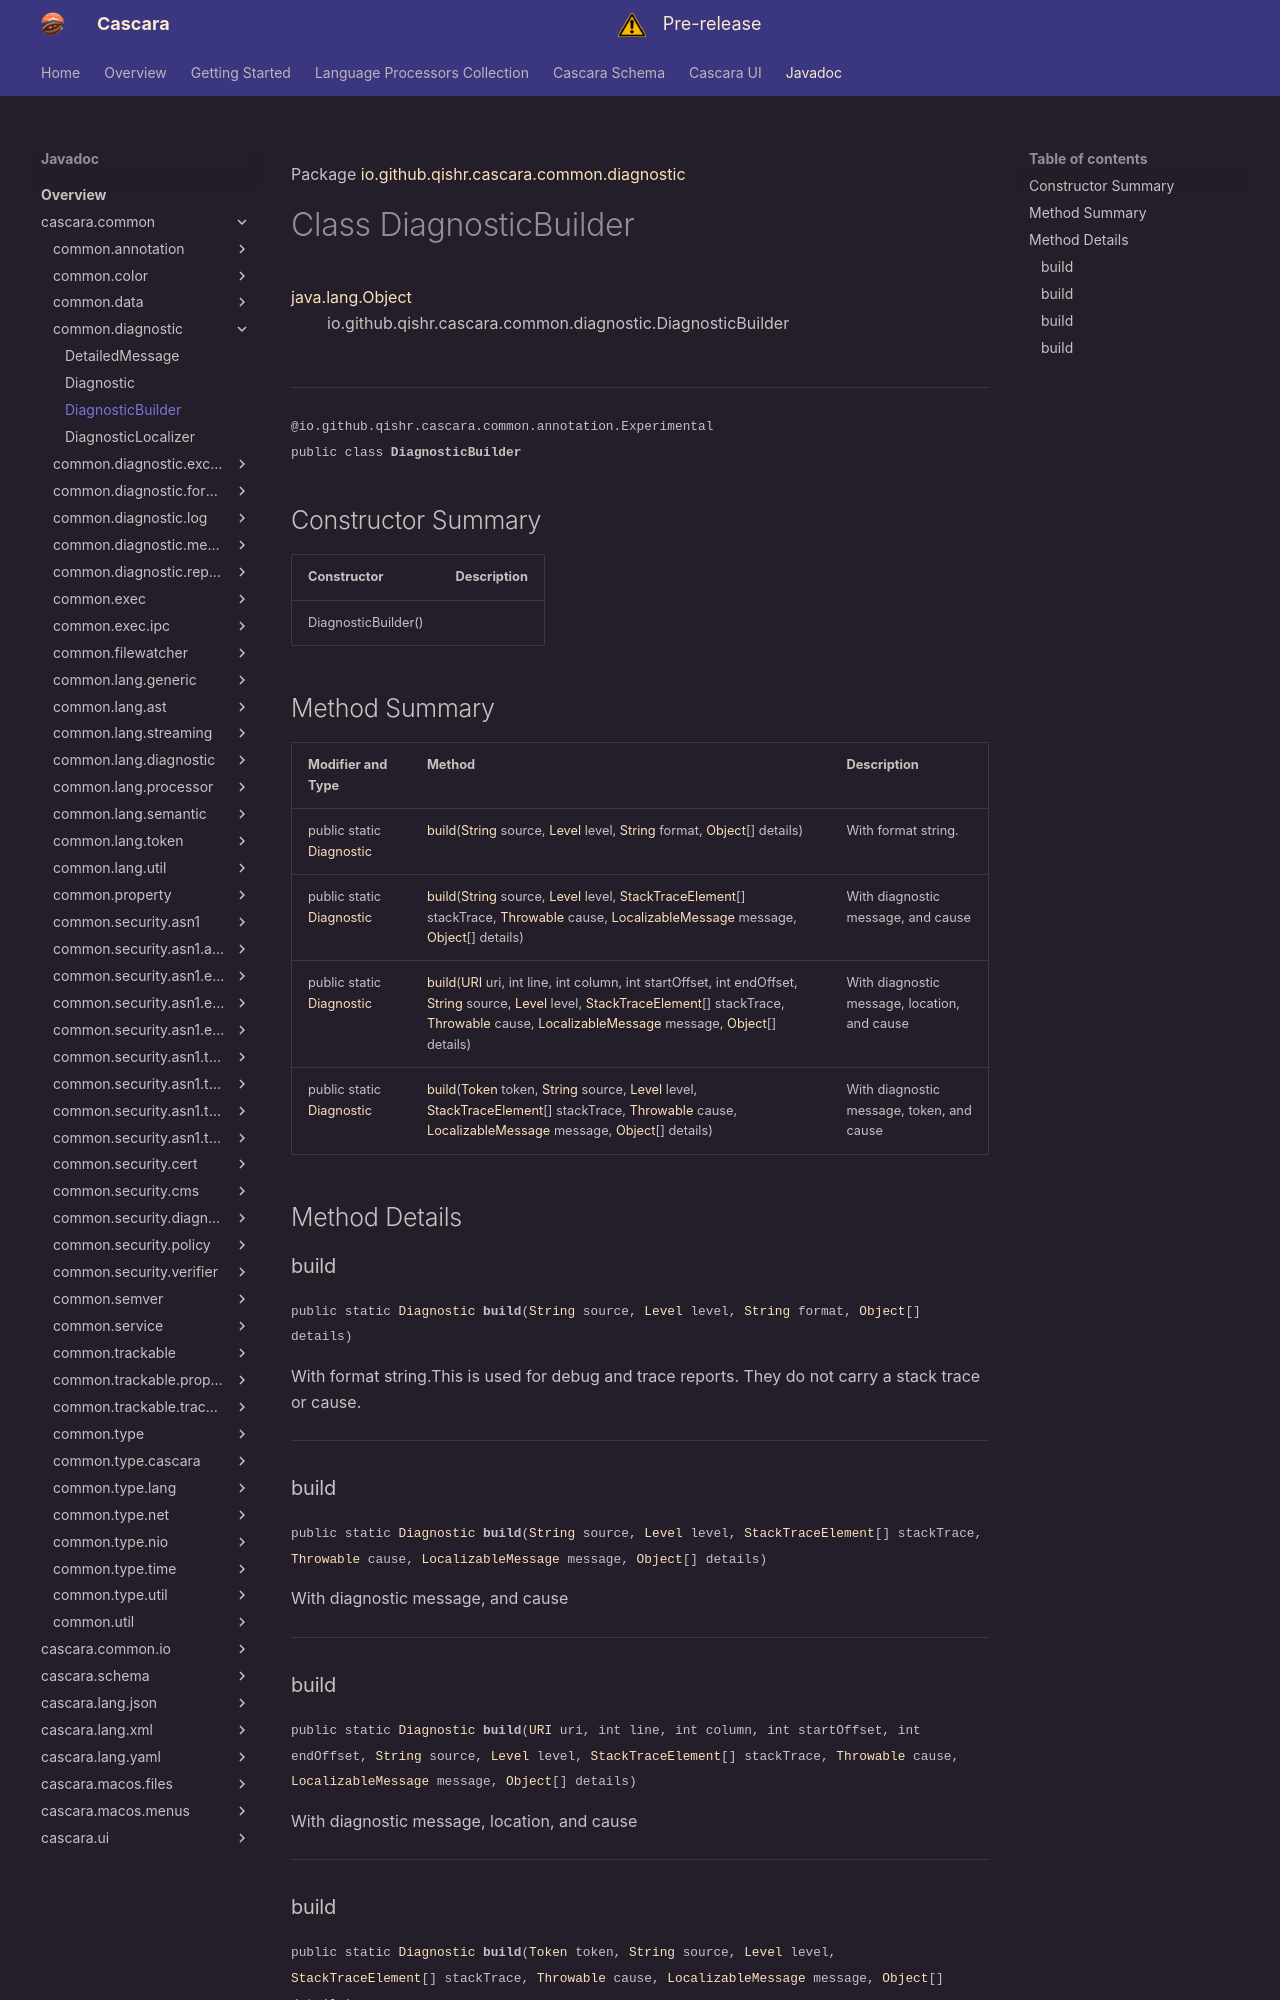

repository: qishr/qishr.github.io · page: javadoc/latest/cascara.common/io/github/qishr/cascara/common/diagnostic/DiagnosticBuilder/index.html · generator: mkdocs

Package [io.github.qishr.cascara.common.diagnostic](index.md)

# Class DiagnosticBuilder
[java.lang.Object](https://docs.oracle.com/en/java/javase/24/docs/api/java.base/java/lang/Object.html)<br/>
        io.github.qishr.cascara.common.diagnostic.DiagnosticBuilder<br/>
<br/>

----

<span style="font-family: monospace; font-size: 80%;">@io.github.qishr.cascara.common.annotation.Experimental<br/>
public class __DiagnosticBuilder__</span>


## Constructor Summary

| Constructor         | Description |
|---------------------|-------------|
| DiagnosticBuilder() |             |



## Method Summary

| Modifier and Type                                                                                     | Method                                                                                                                                                                                                                                                                                                                                                                                                                                                                                                                                                                                                                                                                                                                                                                                                                                            | Description                                  |
|-------------------------------------------------------------------------------------------------------|---------------------------------------------------------------------------------------------------------------------------------------------------------------------------------------------------------------------------------------------------------------------------------------------------------------------------------------------------------------------------------------------------------------------------------------------------------------------------------------------------------------------------------------------------------------------------------------------------------------------------------------------------------------------------------------------------------------------------------------------------------------------------------------------------------------------------------------------------|----------------------------------------------|
| public static [Diagnostic](../../../../../../io/github/qishr/cascara/common/diagnostic/Diagnostic.md) | [build](#build)([String](https://docs.oracle.com/en/java/javase/24/docs/api/java.base/java/lang/String.html) source, [Level](../../../../../../io/github/qishr/cascara/common/diagnostic/Diagnostic.Level.md) level, [String](https://docs.oracle.com/en/java/javase/24/docs/api/java.base/java/lang/String.html) format, [Object](https://docs.oracle.com/en/java/javase/24/docs/api/java.base/java/lang/Object.html)[] details)                                                                                                                                                                                                                                                                                                                                                                                                                 | With format string.                          |
| public static [Diagnostic](../../../../../../io/github/qishr/cascara/common/diagnostic/Diagnostic.md) | [build](#build)([String](https://docs.oracle.com/en/java/javase/24/docs/api/java.base/java/lang/String.html) source, [Level](../../../../../../io/github/qishr/cascara/common/diagnostic/Diagnostic.Level.md) level, [StackTraceElement](https://docs.oracle.com/en/java/javase/24/docs/api/java.base/java/lang/StackTraceElement.html)[] stackTrace, [Throwable](https://docs.oracle.com/en/java/javase/24/docs/api/java.base/java/lang/Throwable.html) cause, [LocalizableMessage](../../../../../../io/github/qishr/cascara/common/diagnostic/message/LocalizableMessage.md) message, [Object](https://docs.oracle.com/en/java/javase/24/docs/api/java.base/java/lang/Object.html)[] details)                                                                                                                                                  | With diagnostic message, and cause           |
| public static [Diagnostic](../../../../../../io/github/qishr/cascara/common/diagnostic/Diagnostic.md) | [build](#build)([URI](https://docs.oracle.com/en/java/javase/24/docs/api/java.base/java/net/URI.html) uri, int line, int column, int startOffset, int endOffset, [String](https://docs.oracle.com/en/java/javase/24/docs/api/java.base/java/lang/String.html) source, [Level](../../../../../../io/github/qishr/cascara/common/diagnostic/Diagnostic.Level.md) level, [StackTraceElement](https://docs.oracle.com/en/java/javase/24/docs/api/java.base/java/lang/StackTraceElement.html)[] stackTrace, [Throwable](https://docs.oracle.com/en/java/javase/24/docs/api/java.base/java/lang/Throwable.html) cause, [LocalizableMessage](../../../../../../io/github/qishr/cascara/common/diagnostic/message/LocalizableMessage.md) message, [Object](https://docs.oracle.com/en/java/javase/24/docs/api/java.base/java/lang/Object.html)[] details) | With diagnostic message, location, and cause |
| public static [Diagnostic](../../../../../../io/github/qishr/cascara/common/diagnostic/Diagnostic.md) | [build](#build)([Token](../../../../../../io/github/qishr/cascara/common/lang/token/Token.md) token, [String](https://docs.oracle.com/en/java/javase/24/docs/api/java.base/java/lang/String.html) source, [Level](../../../../../../io/github/qishr/cascara/common/diagnostic/Diagnostic.Level.md) level, [StackTraceElement](https://docs.oracle.com/en/java/javase/24/docs/api/java.base/java/lang/StackTraceElement.html)[] stackTrace, [Throwable](https://docs.oracle.com/en/java/javase/24/docs/api/java.base/java/lang/Throwable.html) cause, [LocalizableMessage](../../../../../../io/github/qishr/cascara/common/diagnostic/message/LocalizableMessage.md) message, [Object](https://docs.oracle.com/en/java/javase/24/docs/api/java.base/java/lang/Object.html)[] details)                                                             | With diagnostic message, token, and cause    |



## Method Details

### build

<span style="font-family: monospace; font-size: 80%;">public static [Diagnostic](../../../../../../io/github/qishr/cascara/common/diagnostic/Diagnostic.md) __build__([String](https://docs.oracle.com/en/java/javase/24/docs/api/java.base/java/lang/String.html) source, [Level](../../../../../../io/github/qishr/cascara/common/diagnostic/Diagnostic.Level.md) level, [String](https://docs.oracle.com/en/java/javase/24/docs/api/java.base/java/lang/String.html) format, [Object](https://docs.oracle.com/en/java/javase/24/docs/api/java.base/java/lang/Object.html)[] details)</span>

With format string.This is used for debug and trace reports. They do not carry a stack trace or cause.


---

### build

<span style="font-family: monospace; font-size: 80%;">public static [Diagnostic](../../../../../../io/github/qishr/cascara/common/diagnostic/Diagnostic.md) __build__([String](https://docs.oracle.com/en/java/javase/24/docs/api/java.base/java/lang/String.html) source, [Level](../../../../../../io/github/qishr/cascara/common/diagnostic/Diagnostic.Level.md) level, [StackTraceElement](https://docs.oracle.com/en/java/javase/24/docs/api/java.base/java/lang/StackTraceElement.html)[] stackTrace, [Throwable](https://docs.oracle.com/en/java/javase/24/docs/api/java.base/java/lang/Throwable.html) cause, [LocalizableMessage](../../../../../../io/github/qishr/cascara/common/diagnostic/message/LocalizableMessage.md) message, [Object](https://docs.oracle.com/en/java/javase/24/docs/api/java.base/java/lang/Object.html)[] details)</span>

With diagnostic message, and cause


---

### build

<span style="font-family: monospace; font-size: 80%;">public static [Diagnostic](../../../../../../io/github/qishr/cascara/common/diagnostic/Diagnostic.md) __build__([URI](https://docs.oracle.com/en/java/javase/24/docs/api/java.base/java/net/URI.html) uri, int line, int column, int startOffset, int endOffset, [String](https://docs.oracle.com/en/java/javase/24/docs/api/java.base/java/lang/String.html) source, [Level](../../../../../../io/github/qishr/cascara/common/diagnostic/Diagnostic.Level.md) level, [StackTraceElement](https://docs.oracle.com/en/java/javase/24/docs/api/java.base/java/lang/StackTraceElement.html)[] stackTrace, [Throwable](https://docs.oracle.com/en/java/javase/24/docs/api/java.base/java/lang/Throwable.html) cause, [LocalizableMessage](../../../../../../io/github/qishr/cascara/common/diagnostic/message/LocalizableMessage.md) message, [Object](https://docs.oracle.com/en/java/javase/24/docs/api/java.base/java/lang/Object.html)[] details)</span>

With diagnostic message, location, and cause


---
